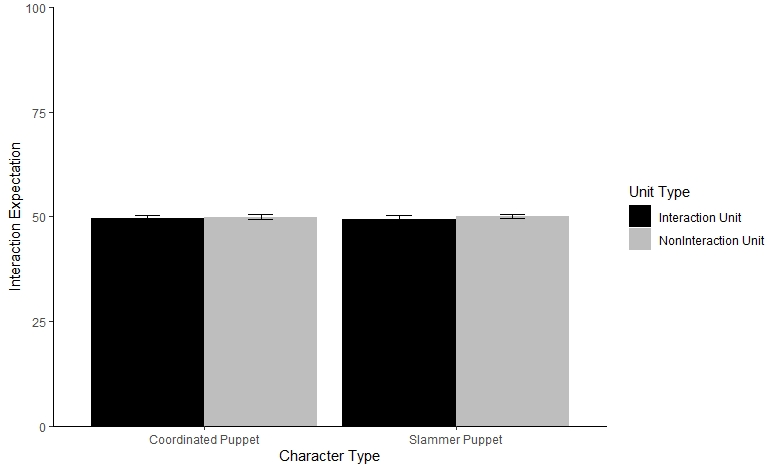

The data file committed next to this chart (first rows):
ID, event, int_unit, nonint_unit, int_unit, nonint_unit
1, 1, 46.02, 50.02, 45.42, 50.63
1, 2, 45.48, 50.02, 45.74, 50.63
2, 1, 50.93, 49.06, 50.92, 49.07
2, 2, 50.93, 49.06, 50.92, 49.07
3, 1, 50.35, 49.64, 50.34, 49.65
3, 2, 50.35, 49.64, 50.34, 49.65
4, 1, 51.62, 48.36, 51.62, 48.37
4, 2, 51.62, 48.36, 51.62, 48.37
5, 1, 49.77, 50.22, 49.77, 50.22
5, 2, 49.77, 50.22, 49.77, 50.22
6, 1, 48.9, 51.09, 48.9, 51.09
6, 2, 48.9, 51.09, 48.9, 51.09
7, 1, 48.19, 51.8, 48.18, 51.81
7, 2, 48.19, 51.8, 48.18, 51.81
8, 1, 50.49, 49.5, 50.48, 49.51
8, 2, 50.49, 49.5, 50.48, 49.51
